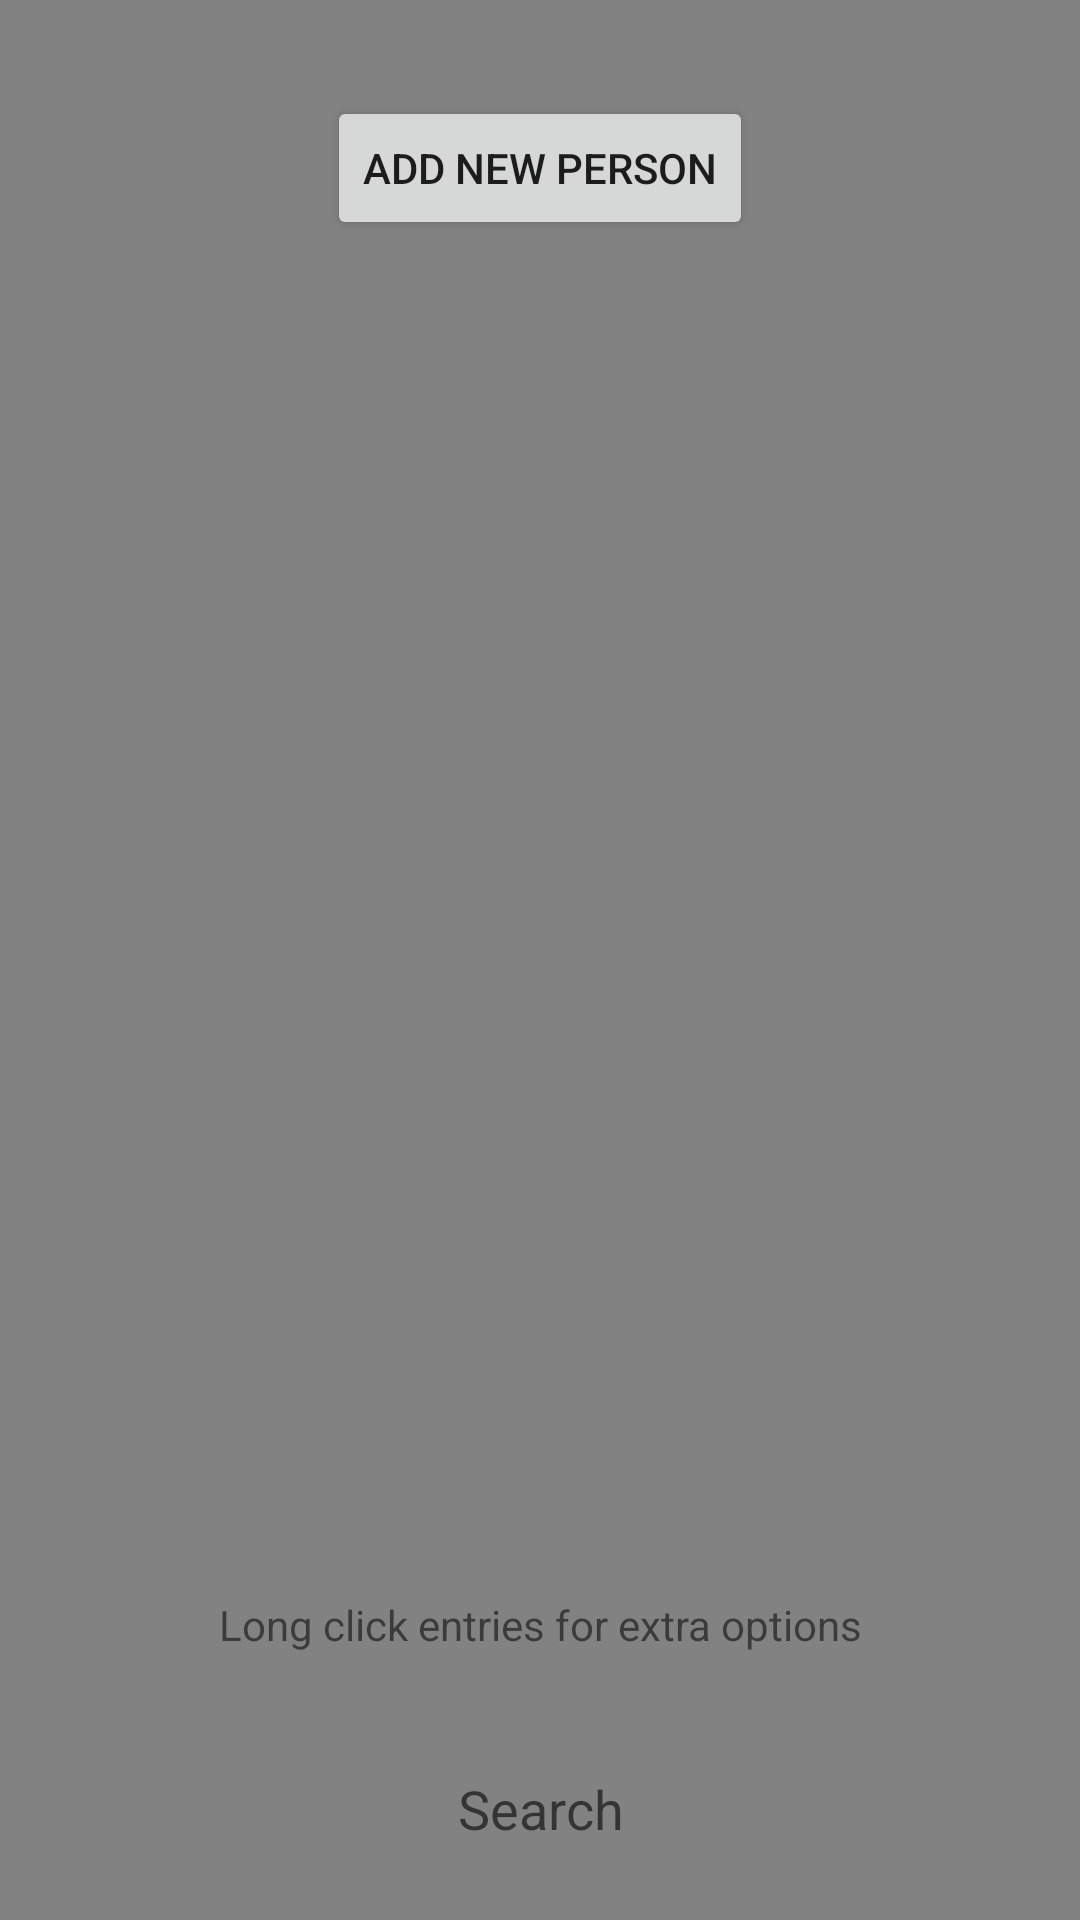

Write the Android layout XML for this screen, with the resource values it uses.
<!-- AndroidManifest.xml: application theme AppTheme -->
<!-- res/layout/activity_debt_owed.xml -->
<?xml version="1.0" encoding="utf-8"?>
<androidx.constraintlayout.widget.ConstraintLayout
    xmlns:android="http://schemas.android.com/apk/res/android"
    xmlns:app="http://schemas.android.com/apk/res-auto"
    xmlns:tools="http://schemas.android.com/tools"
    android:id="@+id/debt_owed_constraint"
    android:layout_width="match_parent"
    android:layout_height="match_parent"
    android:background="#838282">

    <Button
        android:id="@+id/button"
        android:layout_width="wrap_content"
        android:layout_height="wrap_content"
        android:layout_marginTop="32dp"
        android:text="Add new person"
        android:onClick="openCreateNameDialog"
        app:layout_constraintEnd_toEndOf="parent"
        app:layout_constraintStart_toStartOf="parent"
        app:layout_constraintTop_toTopOf="parent" />

    <androidx.recyclerview.widget.RecyclerView
        android:id="@+id/debt_recyclerView"
        android:layout_width="0dp"
        android:layout_height="400dp"
        android:layout_marginStart="8dp"
        android:layout_marginTop="32dp"
        android:layout_marginEnd="8dp"
        app:layout_constraintEnd_toEndOf="parent"
        app:layout_constraintStart_toStartOf="parent"
        app:layout_constraintTop_toBottomOf="@+id/button" />

    <EditText
        android:id="@+id/debt_search_editText"
        android:layout_width="wrap_content"
        android:layout_height="32dp"
        android:layout_marginTop="32dp"
        android:background="@drawable/rounded_edittext_states"
        android:ems="10"
        android:gravity="center"
        android:hint="Search"
        android:imeOptions="actionSearch"
        android:inputType="text"
        app:layout_constraintEnd_toEndOf="parent"
        app:layout_constraintStart_toStartOf="parent"
        app:layout_constraintTop_toBottomOf="@+id/textView" />

    <TextView
        android:id="@+id/textView"
        android:layout_width="wrap_content"
        android:layout_height="wrap_content"
        android:layout_marginTop="16dp"
        android:background="@drawable/rounding_small"
        android:gravity="center"
        android:padding="4dp"
        android:text="Long click entries for extra options"
        app:layout_constraintEnd_toEndOf="parent"
        app:layout_constraintStart_toStartOf="parent"
        app:layout_constraintTop_toBottomOf="@+id/debt_recyclerView" />

</androidx.constraintlayout.widget.ConstraintLayout>
<!-- resources referenced by this layout -->
<resources>
  <style name="AppTheme" parent="Theme.AppCompat.DayNight.DarkActionBar">
          
          <item name="colorPrimary">#FF323232</item>
          <item name="colorPrimaryDark">@android:color/black</item>
          <item name="colorAccent">@color/colorAccent</item>
      </style>
  <color name="colorAccent">@color/colorPrimary</color>
  <color name="colorPrimary">#3E3E3E</color>
</resources>
